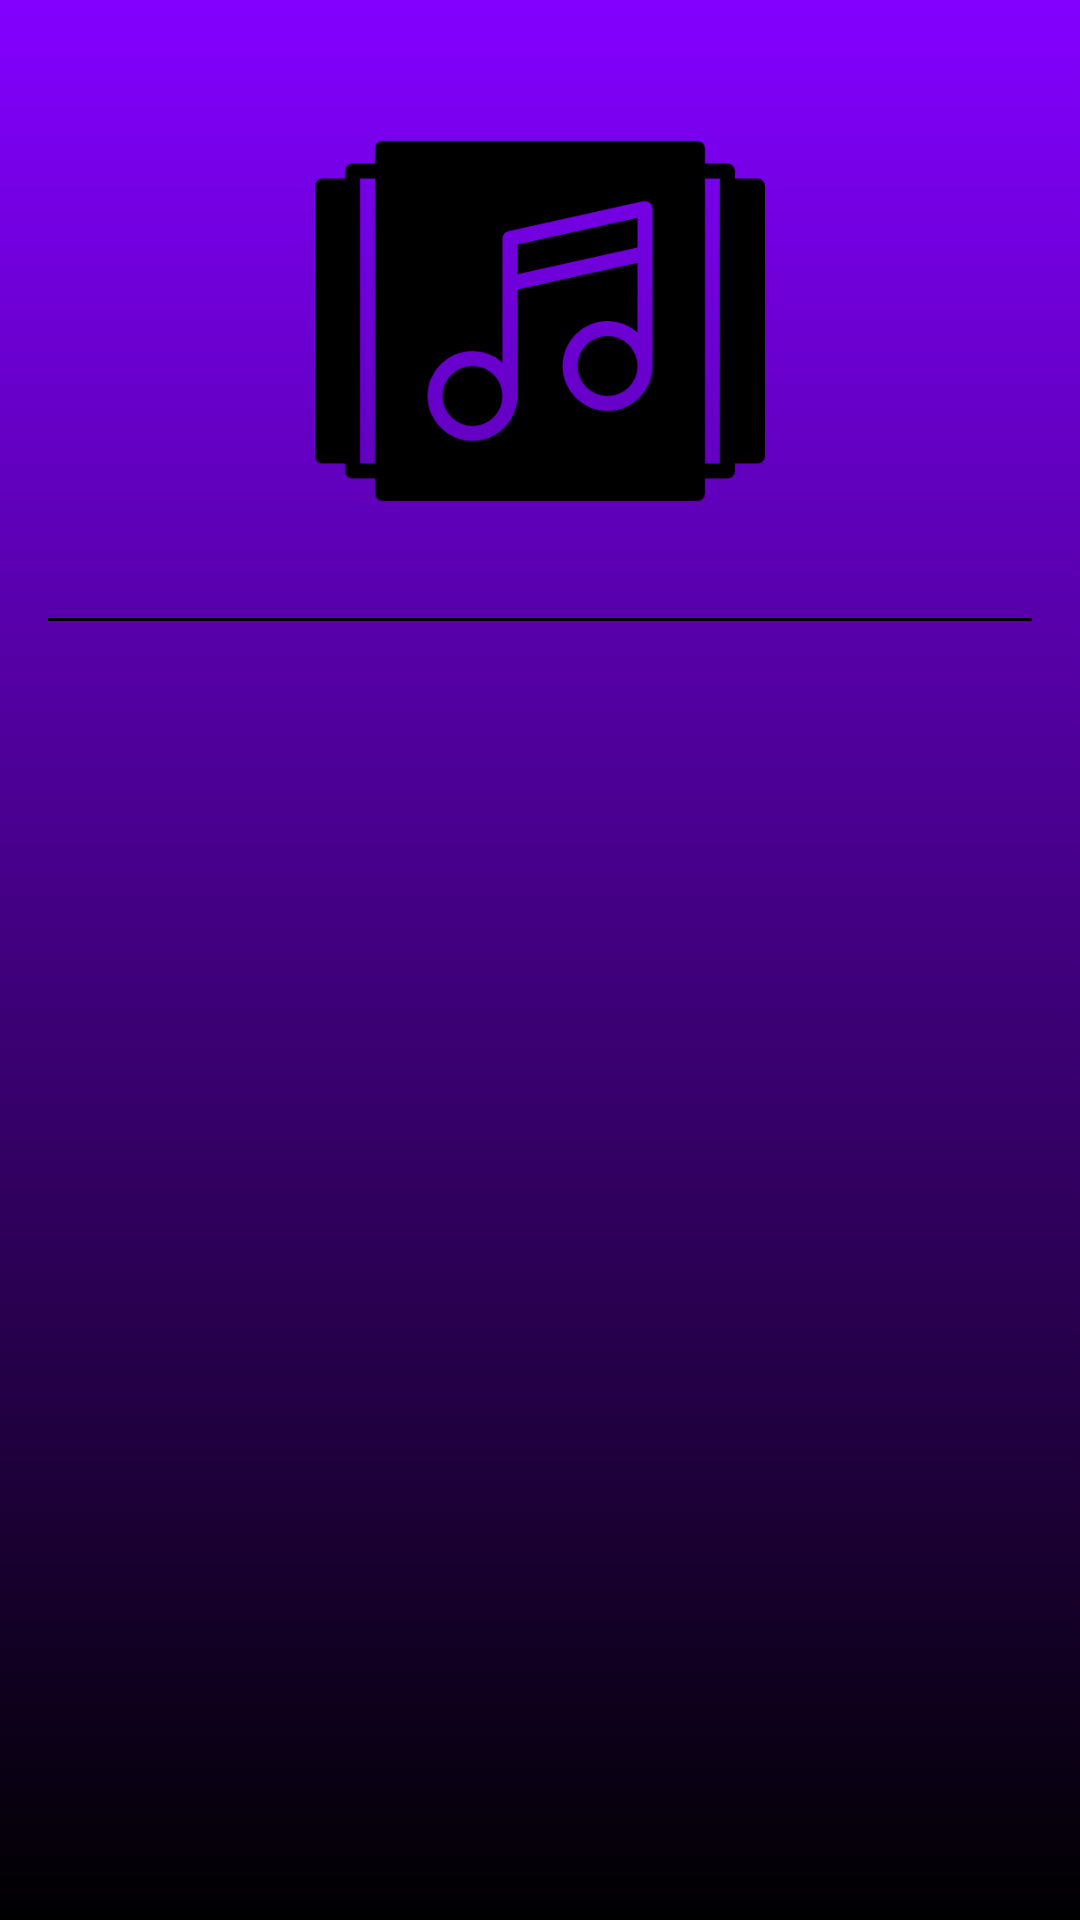

Reconstruct the res/layout file that produces this screen, plus the resources it refers to.
<!-- AndroidManifest.xml: application theme Theme.BarkBeat -->
<!-- res/layout/activity_playlist_songs.xml -->
<?xml version="1.0" encoding="utf-8"?>
<LinearLayout xmlns:android="http://schemas.android.com/apk/res/android"
    xmlns:app="http://schemas.android.com/apk/res-auto"
    xmlns:tools="http://schemas.android.com/tools"
    android:layout_width="match_parent"
    android:layout_height="match_parent"
    android:orientation="vertical"
    android:background="@drawable/background"
    android:padding="16dp"
    android:gravity="center_horizontal"
    tools:context=".PlaylistActivity"
    android:id="@+id/main">

    <ImageView
        android:layout_width="150dp"
        android:layout_height="150dp"
        android:layout_margin="16dp"
        android:layout_gravity="center"
        android:src="@drawable/playlist" />



    <com.google.android.material.divider.MaterialDivider
        android:layout_width="match_parent"
        android:layout_height="1dp"
        app:dividerColor="@color/black"
        android:layout_marginVertical="8dp"/>

    <androidx.recyclerview.widget.RecyclerView
        android:id="@+id/recyclerView"
        android:layout_width="match_parent"
        android:layout_height="match_parent"
        app:layout_constraintTop_toTopOf="parent"
        app:layout_constraintBottom_toBottomOf="parent" />


</LinearLayout>
<!-- resources referenced by this layout -->
<resources>
  <color name="black">#FF000000</color>
  <!-- drawable background (drawable) -->
  <?xml version="1.0" encoding="utf-8"?>
  <selector xmlns:android="http://schemas.android.com/apk/res/android">
  
      <item>
          <shape android:shape="rectangle">
  
              <gradient
                  android:angle="90"
                  android:centerColor="@color/MidPurple"
                  android:endColor="@color/Purple"
                  android:startColor="@color/black"/>
  
          </shape>
      </item>
  
  </selector>
  <!-- drawable playlist: png bitmap (drawable, 10289 bytes) -->
  <style name="Theme.BarkBeat" parent="Base.Theme.BarkBeat" />
  <color name="MidPurple">#40007d</color>
  <color name="Purple">#8300ff</color>
  <style name="Base.Theme.BarkBeat" parent="Theme.Material3.DayNight.NoActionBar">
      </style>
</resources>
